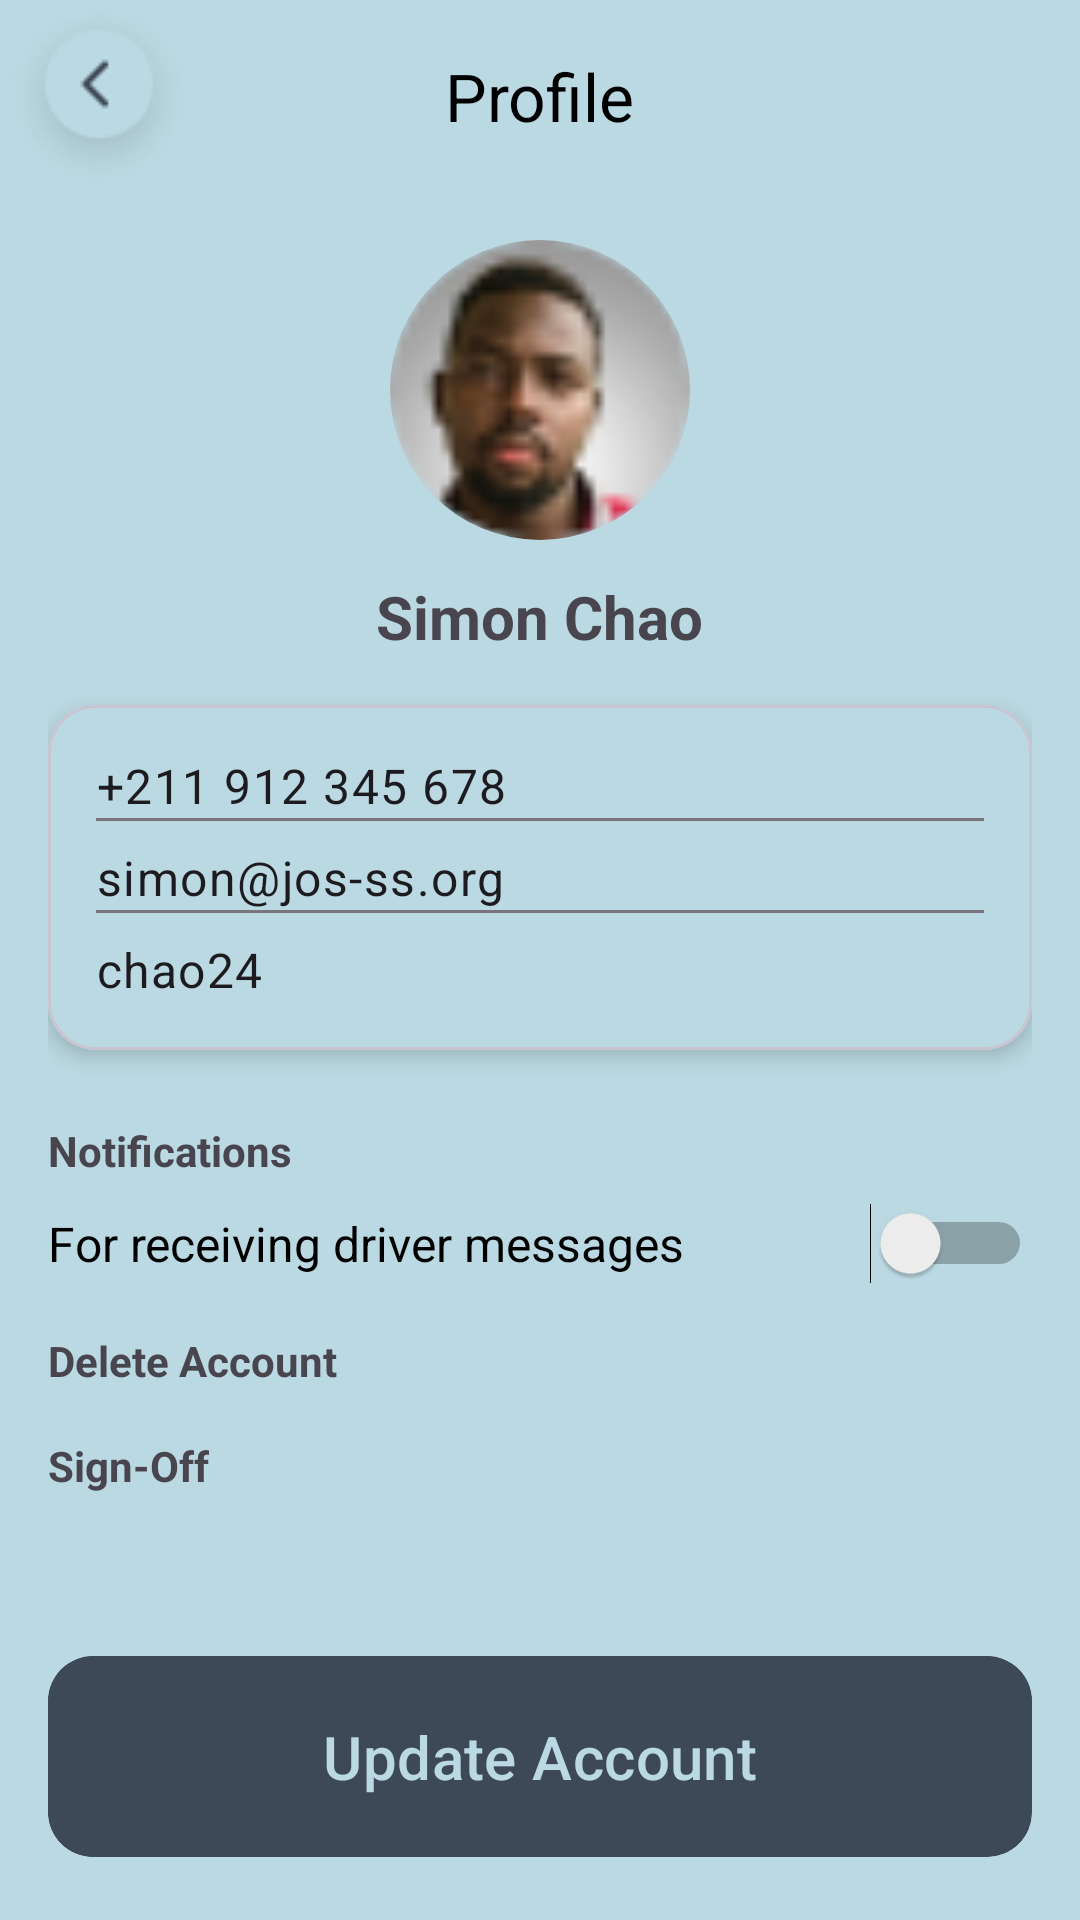

Layout XML and referenced resources for this Android screen:
<!-- AndroidManifest.xml: application theme Theme.MHEALTH -->
<!-- res/layout/profile_activity.xml -->
<?xml version="1.0" encoding="utf-8"?>
<LinearLayout xmlns:android="http://schemas.android.com/apk/res/android"
    xmlns:app="http://schemas.android.com/apk/res-auto"
    android:layout_width="match_parent"
    android:layout_height="match_parent"
    android:orientation="vertical"
    android:background="@color/main2">

    
    <com.google.android.material.appbar.MaterialToolbar
        android:id="@+id/toolbar"
        android:layout_width="match_parent"
        android:layout_height="?attr/actionBarSize"
        app:navigationIcon="@drawable/icon_back_btn"
        app:title="Profile"
        app:titleCentered="true"
        app:titleTextColor="@android:color/black" />

    
    <ScrollView
        android:layout_width="match_parent"
        android:layout_height="match_parent"
        android:padding="16dp">

        <LinearLayout
            android:layout_width="match_parent"
            android:layout_height="wrap_content"
            android:orientation="vertical"
            android:gravity="center_horizontal">

            
            <com.google.android.material.imageview.ShapeableImageView
                android:id="@+id/profile_image"
                android:layout_width="100dp"
                android:layout_height="100dp"
                android:src="@drawable/ic_user_driver"
                app:shapeAppearanceOverlay="@style/ShapeAppearance.Material3.Corner.Full" />

            
            <TextView
                android:id="@+id/tv_name"
                android:layout_width="wrap_content"
                android:layout_height="wrap_content"
                android:text="Simon Chao"
                android:textSize="20sp"
                android:textStyle="bold"
                android:layout_marginTop="12dp" />

            
            <com.google.android.material.card.MaterialCardView
                android:layout_width="match_parent"
                android:layout_height="wrap_content"
                android:layout_marginTop="16dp"
                app:cardCornerRadius="16dp"
                app:cardElevation="4dp">

                <LinearLayout
                    android:layout_width="match_parent"
                    android:layout_height="wrap_content"
                    android:background="@drawable/rounded_map_background"
                    android:orientation="vertical"
                    android:padding="16dp">

                    <com.google.android.material.textview.MaterialTextView
                        android:layout_width="wrap_content"
                        android:layout_height="wrap_content"
                        android:text="+211 912 345 678"
                        style="@style/TextAppearance.Material3.BodyLarge" />

                    <View
                        android:layout_width="match_parent"
                        android:layout_height="1dp"
                        android:background="?attr/colorOutline" />

                    <com.google.android.material.textview.MaterialTextView
                        android:layout_width="wrap_content"
                        android:layout_height="wrap_content"
                        android:text="simon@jos-ss.org"
                        style="@style/TextAppearance.Material3.BodyLarge"
                        android:paddingTop="8dp" />

                    <View
                        android:layout_width="match_parent"
                        android:layout_height="1dp"
                        android:background="?attr/colorOutline" />

                    <com.google.android.material.textview.MaterialTextView
                        android:layout_width="wrap_content"
                        android:layout_height="wrap_content"
                        android:text="chao24"
                        style="@style/TextAppearance.Material3.BodyLarge"
                        android:paddingTop="8dp" />

                </LinearLayout>
            </com.google.android.material.card.MaterialCardView>

            
            <TextView
                android:layout_width="wrap_content"
                android:layout_height="wrap_content"
                android:layout_gravity="start"
                android:text="Notifications"
                android:textStyle="bold"
                android:layout_marginTop="24dp" />

            <LinearLayout
                android:layout_width="match_parent"
                android:layout_height="wrap_content"
                android:orientation="horizontal"
                android:gravity="center_vertical"
                android:layout_marginTop="8dp">

                <TextView
                    android:id="@+id/tv_notifications_label"
                    android:layout_width="0dp"
                    android:layout_height="wrap_content"
                    android:layout_weight="1"
                    android:text="For receiving driver messages"
                    android:textSize="16sp"
                    android:textColor="@android:color/black" />

                <Switch
                    android:id="@+id/switch_notifications"
                    android:layout_width="wrap_content"
                    android:layout_height="wrap_content" />
            </LinearLayout>


            <TextView
                android:layout_width="wrap_content"
                android:layout_height="wrap_content"
                android:layout_gravity="start"
                android:text="Delete Account"
                android:textStyle="bold"
                android:layout_marginTop="16dp" />

            <TextView
                android:layout_width="wrap_content"
                android:layout_height="wrap_content"
                android:layout_gravity="start"
                android:text="Sign-Off"
                android:textStyle="bold"
                android:layout_marginTop="16dp" />

            
            <com.google.android.material.button.MaterialButton
                android:id="@+id/btn_update_account"
                android:layout_width="match_parent"
                android:layout_height="wrap_content"
                android:backgroundTint="@color/main1"
                android:padding="20dp"
                android:text="Update Account"
                android:textColor="@color/main2"
                android:textSize="20sp"
                app:cornerRadius="15dp"
                android:elevation="2dp"
                android:clipToOutline="true"
                android:layout_marginTop="50dp" />

        </LinearLayout>
    </ScrollView>
</LinearLayout>
<!-- resources referenced by this layout -->
<resources>
  <color name="main1">#3E4958</color>
  <color name="main2">#BBD9E2</color>
  <!-- drawable ic_user_driver: png bitmap (drawable, 2716 bytes) -->
  <!-- drawable icon_back_btn: png bitmap (drawable, 4264 bytes) -->
  <!-- drawable rounded_map_background (drawable) -->
  <shape xmlns:android="http://schemas.android.com/apk/res/android"
      android:shape="rectangle">
  
      <solid android:color="@color/main2" />
      <corners android:radius="15dp" />
  
      
      <padding
          android:left="0dp"
          android:top="0dp"
          android:right="0dp"
          android:bottom="0dp"/>
  </shape>
  <style name="Theme.MHEALTH" parent="Base.Theme.MHEALTH" />
  <style name="Base.Theme.MHEALTH" parent="Theme.Material3.DayNight.NoActionBar">
          
          
          <item name="android:windowSplashScreenAnimatedIcon">@color/main1</item>
          <item name="android:windowSplashScreenBackground">@color/main1</item>
      </style>
</resources>
